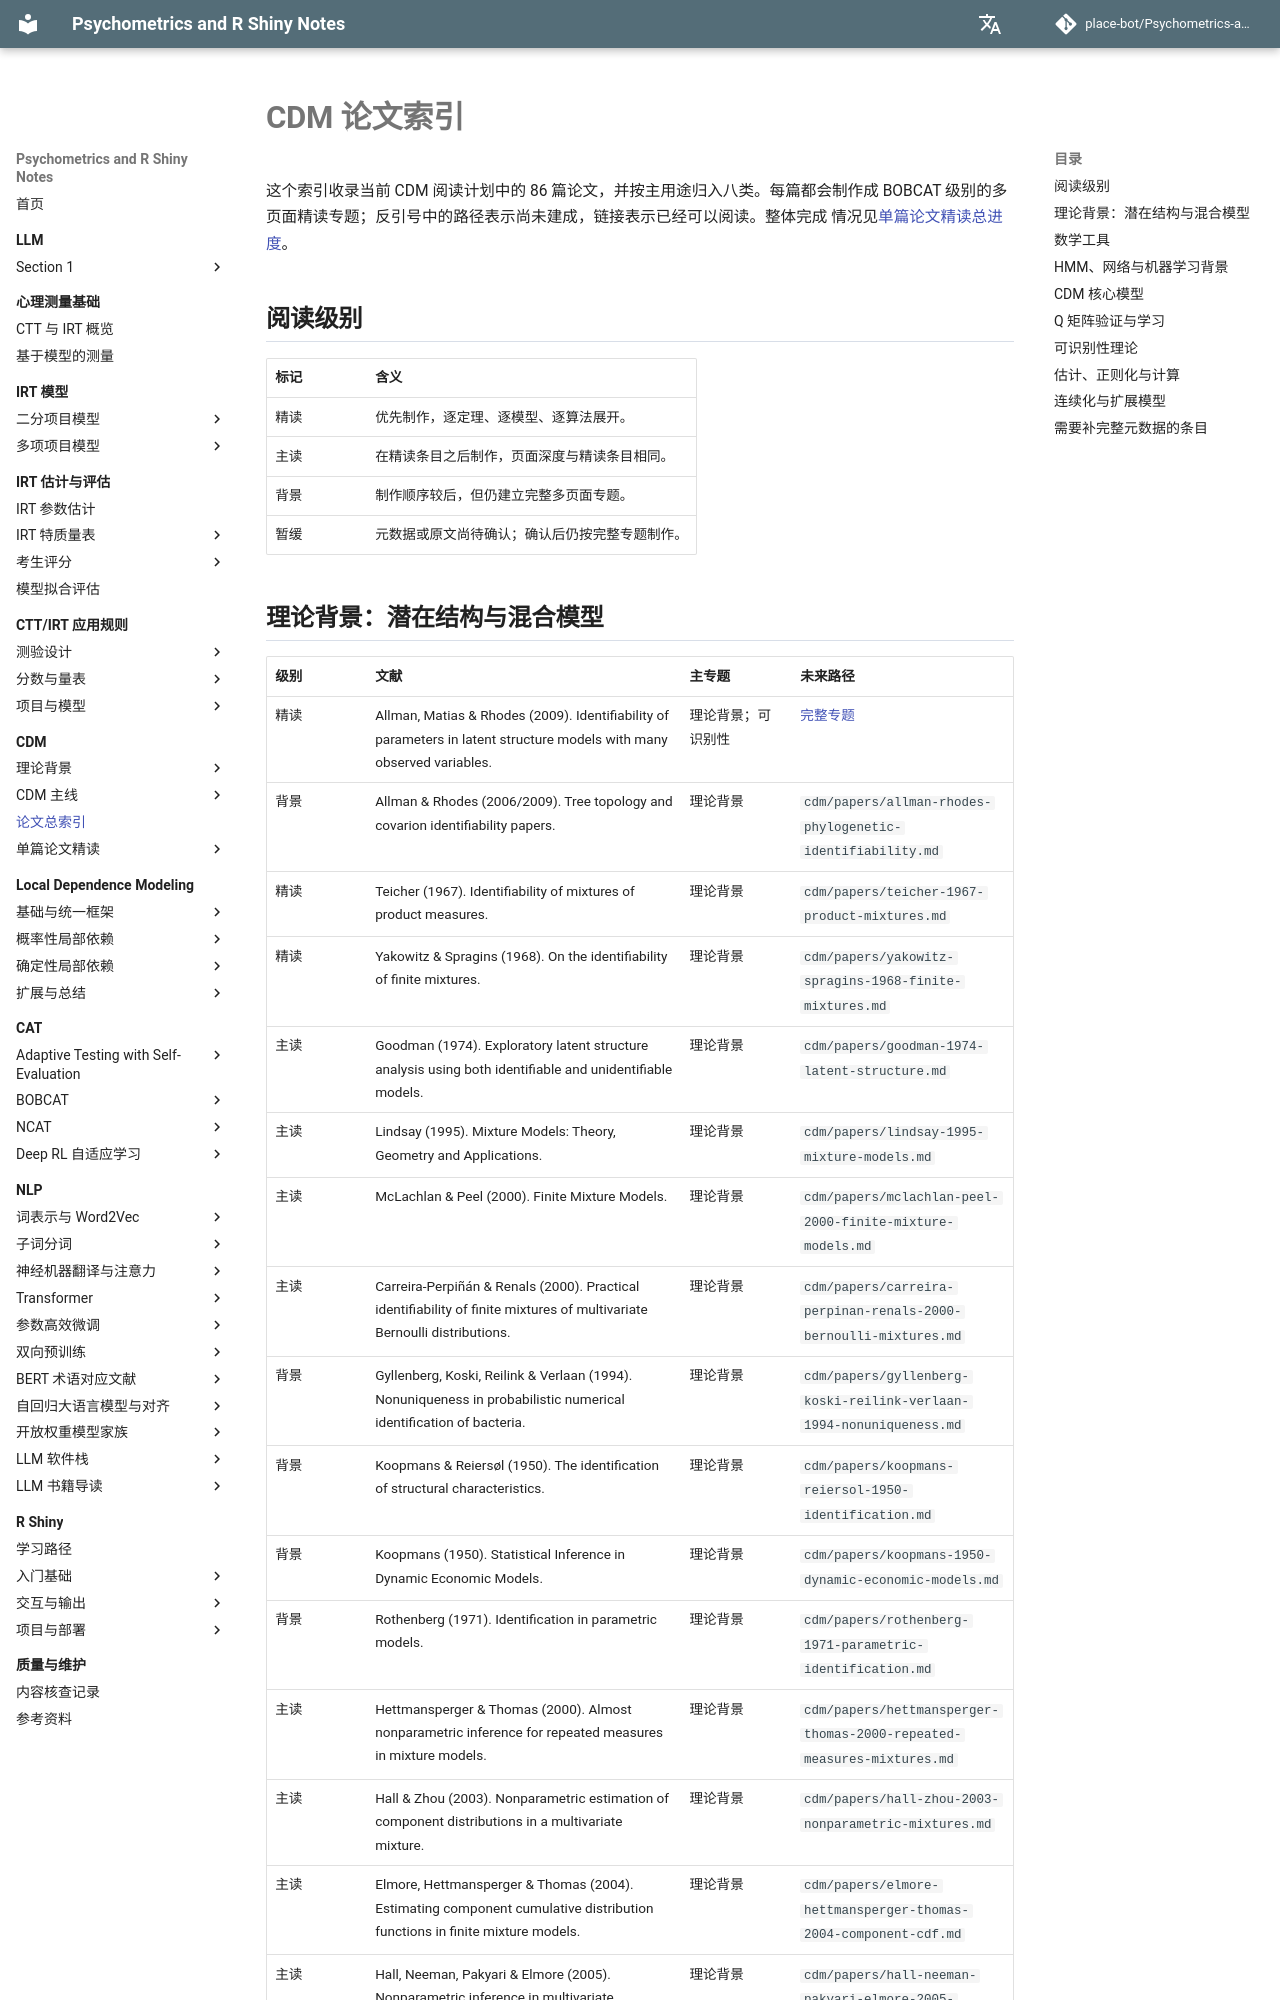

repository: place-bot/learning-notes · page: cdm/paper-index/index.html · generator: mkdocs

# CDM 论文索引

这个索引收录当前 CDM 阅读计划中的 86 篇论文，并按主用途归入八类。每篇都会制作成
BOBCAT 级别的多页面精读专题；反引号中的路径表示尚未建成，链接表示已经可以阅读。整体完成
情况见[单篇论文精读总进度](papers/index.md)。

## 阅读级别

| 标记 | 含义 |
| --- | --- |
| 精读 | 优先制作，逐定理、逐模型、逐算法展开。 |
| 主读 | 在精读条目之后制作，页面深度与精读条目相同。 |
| 背景 | 制作顺序较后，但仍建立完整多页面专题。 |
| 暂缓 | 元数据或原文尚待确认；确认后仍按完整专题制作。 |

## 理论背景：潜在结构与混合模型

| 级别 | 文献 | 主专题 | 未来路径 |
| --- | --- | --- | --- |
| 精读 | Allman, Matias & Rhodes (2009). Identifiability of parameters in latent structure models with many observed variables. | 理论背景；可识别性 | [完整专题](papers/allman-2009/index.md) |
| 背景 | Allman & Rhodes (2006/2009). Tree topology and covarion identifiability papers. | 理论背景 | `cdm/papers/allman-rhodes-phylogenetic-identifiability.md` |
| 精读 | Teicher (1967). Identifiability of mixtures of product measures. | 理论背景 | `cdm/papers/teicher-1967-product-mixtures.md` |
| 精读 | Yakowitz & Spragins (1968). On the identifiability of finite mixtures. | 理论背景 | `cdm/papers/yakowitz-spragins-1968-finite-mixtures.md` |
| 主读 | Goodman (1974). Exploratory latent structure analysis using both identifiable and unidentifiable models. | 理论背景 | `cdm/papers/goodman-1974-latent-structure.md` |
| 主读 | Lindsay (1995). Mixture Models: Theory, Geometry and Applications. | 理论背景 | `cdm/papers/lindsay-1995-mixture-models.md` |
| 主读 | McLachlan & Peel (2000). Finite Mixture Models. | 理论背景 | `cdm/papers/mclachlan-peel-2000-finite-mixture-models.md` |
| 主读 | Carreira-Perpiñán & Renals (2000). Practical identifiability of finite mixtures of multivariate Bernoulli distributions. | 理论背景 | `cdm/papers/carreira-perpinan-renals-2000-bernoulli-mixtures.md` |
| 背景 | Gyllenberg, Koski, Reilink & Verlaan (1994). Nonuniqueness in probabilistic numerical identification of bacteria. | 理论背景 | `cdm/papers/gyllenberg-koski-reilink-verlaan-1994-nonuniqueness.md` |
| 背景 | Koopmans & Reiersøl (1950). The identification of structural characteristics. | 理论背景 | `cdm/papers/koopmans-reiersol-1950-identification.md` |
| 背景 | Koopmans (1950). Statistical Inference in Dynamic Economic Models. | 理论背景 | `cdm/papers/koopmans-1950-dynamic-economic-models.md` |
| 背景 | Rothenberg (1971). Identification in parametric models. | 理论背景 | `cdm/papers/rothenberg-1971-parametric-identification.md` |
| 主读 | Hettmansperger & Thomas (2000). Almost nonparametric inference for repeated measures in mixture models. | 理论背景 | `cdm/papers/hettmansperger-thomas-2000-repeated-measures-mixtures.md` |
| 主读 | Hall & Zhou (2003). Nonparametric estimation of component distributions in a multivariate mixture. | 理论背景 | `cdm/papers/hall-zhou-2003-nonparametric-mixtures.md` |
| 主读 | Elmore, Hettmansperger & Thomas (2004). Estimating component cumulative distribution functions in finite mixture models. | 理论背景 | `cdm/papers/elmore-hettmansperger-thomas-2004-component-cdf.md` |
| 主读 | Hall, Neeman, Pakyari & Elmore (2005). Nonparametric inference in multivariate mixtures. | 理论背景 | `cdm/papers/hall-neeman-pakyari-elmore-2005-multivariate-mixtures.md` |
| 主读 | Cruz-Medina, Hettmansperger & Thomas (2004). Semiparametric mixture models and repeated measures: The multinomial cut point model. | 理论背景 | `cdm/papers/cruz-medina-hettmansperger-thomas-2004-cut-point.md` |
| 背景 | Benaglia, Chauveau & Hunter (2009). An EM-like algorithm for semi and nonparametric estimation in multivariate mixtures. | 理论背景；估计 | `cdm/papers/benaglia-chauveau-hunter-2009-em-like-mixtures.md` |
